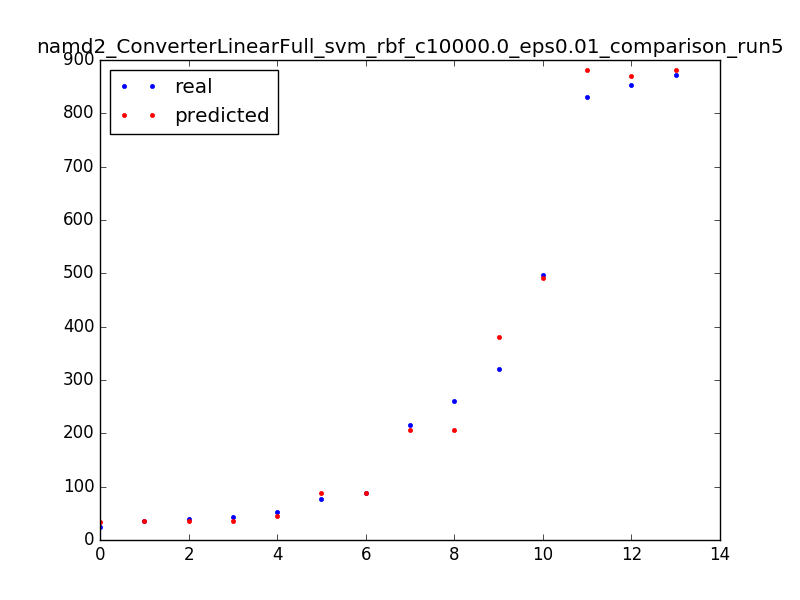

Values plotted in this chart, from the file beside it:
831.0, 881.98968967
40.0, 35.01
872.0, 882
43.0, 35.01
53.0, 45.01
321.0, 381
36.0, 34.99
497.0, 491
261.0, 206
215.0, 206
89.0, 87.99
853.0, 870
24.0, 33.99
76.0, 87.99
